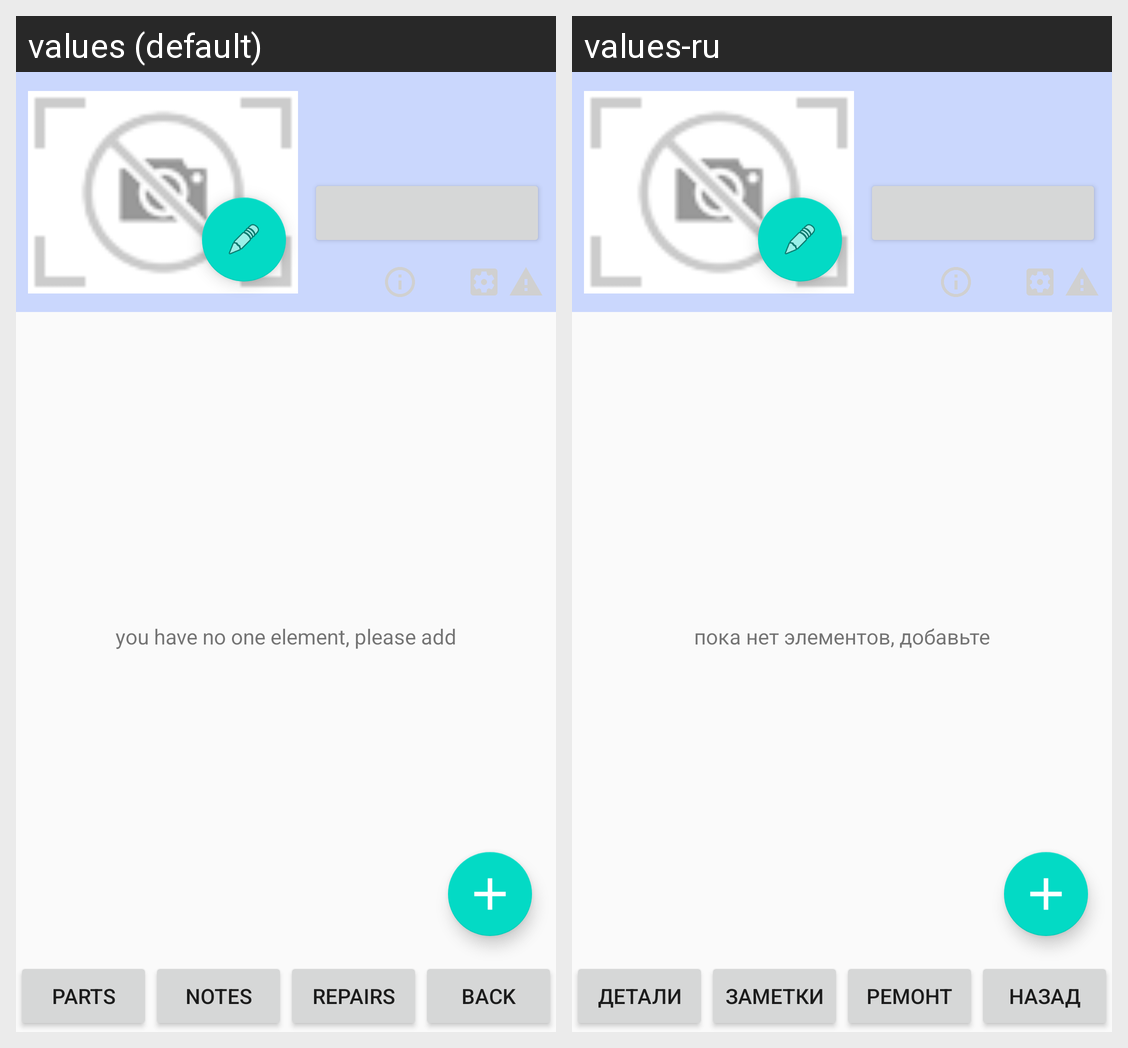

The Android screen above is rendered under two locales of the same app. Produce the string resources it draws, with the default and per-locale values.
Android screen res/layout/fragment_car.xml rendered under 2 locales, left to right: values (default), values-ru. Device: Nexus 5 (rendered at 1080×1920; each locale shown at half size, 540×960, under a caption strip naming it); theme AppTheme.
Strings drawn on this screen, with the default value and each locale's value (text and hints the layout hard-codes, and strings that could not be matched under every locale, appear in the picture but are not listed):

no_elements
  values: you have no one element, please add
  values-ru: пока нет элементов, добавьте

parts
  values: parts
  values-ru: детали

notes
  values: notes
  values-ru: заметки

repairs
  values: repairs
  values-ru: ремонт

back
  values: back
  values-ru: назад
